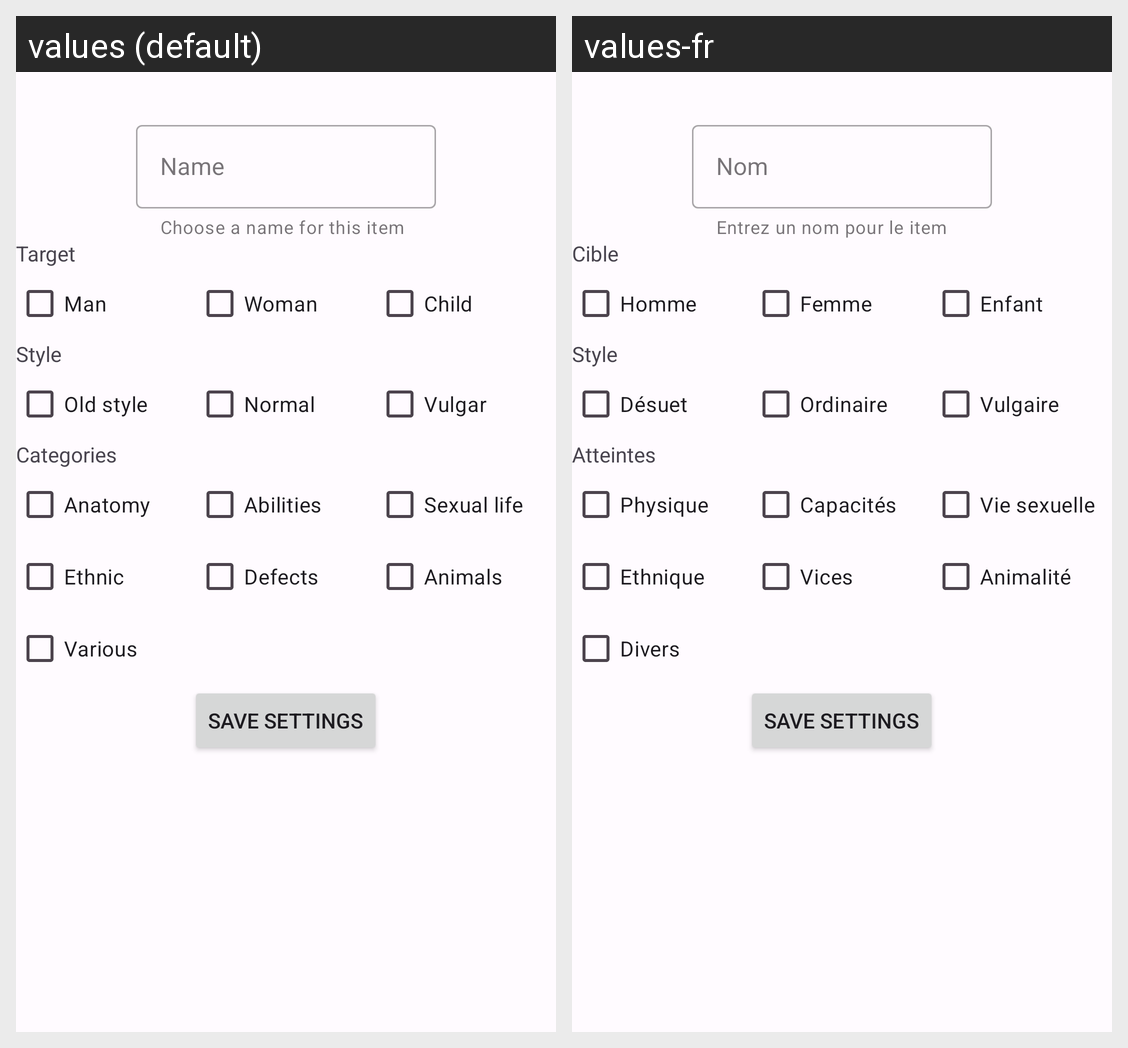

The same Android screen rendered under two of its app's locales, left to right. List the strings drawn on it with the default value and each locale's translation.
Android screen res/layout/fragment_edit.xml rendered under 2 locales, left to right: values (default), values-fr. Device: Nexus 5 (rendered at 1080×1920; each locale shown at half size, 540×960, under a caption strip naming it); theme Theme.Captain.
Strings drawn on this screen, with the default value and each locale's value (text and hints the layout hard-codes, and strings that could not be matched under every locale, appear in the picture but are not listed):

txt_itemname
  values: Name
  values-fr: Nom

helper_name
  values: Choose a name for this item
  values-fr: Entrez un nom pour le item

save_settings
  values: Save settings
  values-fr: Save settings

nature
  values: Target
  values-fr: Cible

nature1
  values: Man
  values-fr: Homme

nature2
  values: Woman
  values-fr: Femme

nature3
  values: Child
  values-fr: Enfant

styles
  values: Style
  values-fr: Style

styles1
  values: Old style
  values-fr: Désuet

styles2
  values: Normal
  values-fr: Ordinaire

styles3
  values: Vulgar
  values-fr: Vulgaire

criteria
  values: Categories
  values-fr: Atteintes

criteria1
  values: Anatomy
  values-fr: Physique

criteria2
  values: Abilities
  values-fr: Capacités

criteria3
  values: Sexual life
  values-fr: Vie sexuelle

criteria4
  values: Ethnic
  values-fr: Ethnique

criteria5
  values: Defects
  values-fr: Vices

criteria6
  values: Animals
  values-fr: Animalité

criteria7
  values: Various
  values-fr: Divers
